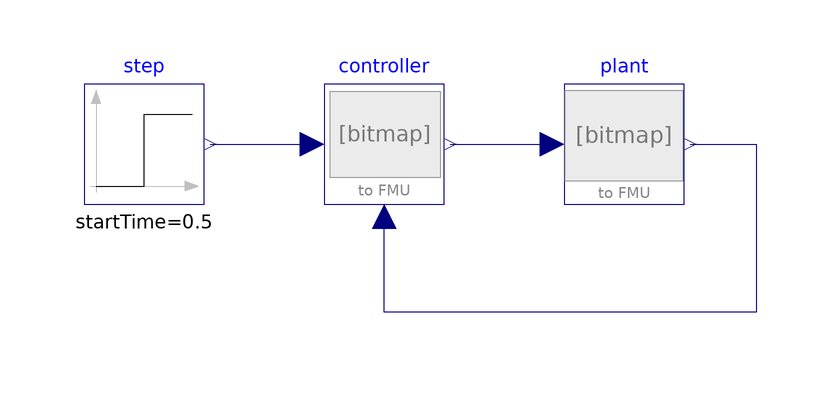

The Modelica model whose source follows is shown above as a component diagram (icons at their Placement, wires along their Line points).

model WithFMUsReference
    "Reference solution in pure Modelica using exactly the same structuring as in Model WithFMUs"
    extends Modelica.Icons.Example;
    FMUModels.Plant1 plant
      annotation (Placement(transformation(extent={{20,0},{40,20}})));
    FMUModels.Controller1 controller
      annotation (Placement(transformation(extent={{-20,0},{0,20}})));
    Modelica.Blocks.Sources.Step step(offset=0.5, startTime=0.5)
      annotation (Placement(transformation(extent={{-60,0},{-40,20}})));
  equation
    connect(controller.y, plant.u) annotation (Line(
        points={{1,10},{18,10}},
        color={0,0,127},
        smooth=Smooth.None));
    connect(step.y, controller.u_s) annotation (Line(
        points={{-39,10},{-22,10}},
        color={0,0,127},
        smooth=Smooth.None));
    connect(plant.y, controller.u_m) annotation (Line(
        points={{41,10},{52,10},{52,-18},{-10,-18},{-10,-2}},
        color={0,0,127},
        smooth=Smooth.None));
    annotation (Diagram(coordinateSystem(preserveAspectRatio=false, extent={{-100,
              -100},{100,100}}), graphics), experiment(StopTime=1.1));
  end WithFMUsReference;